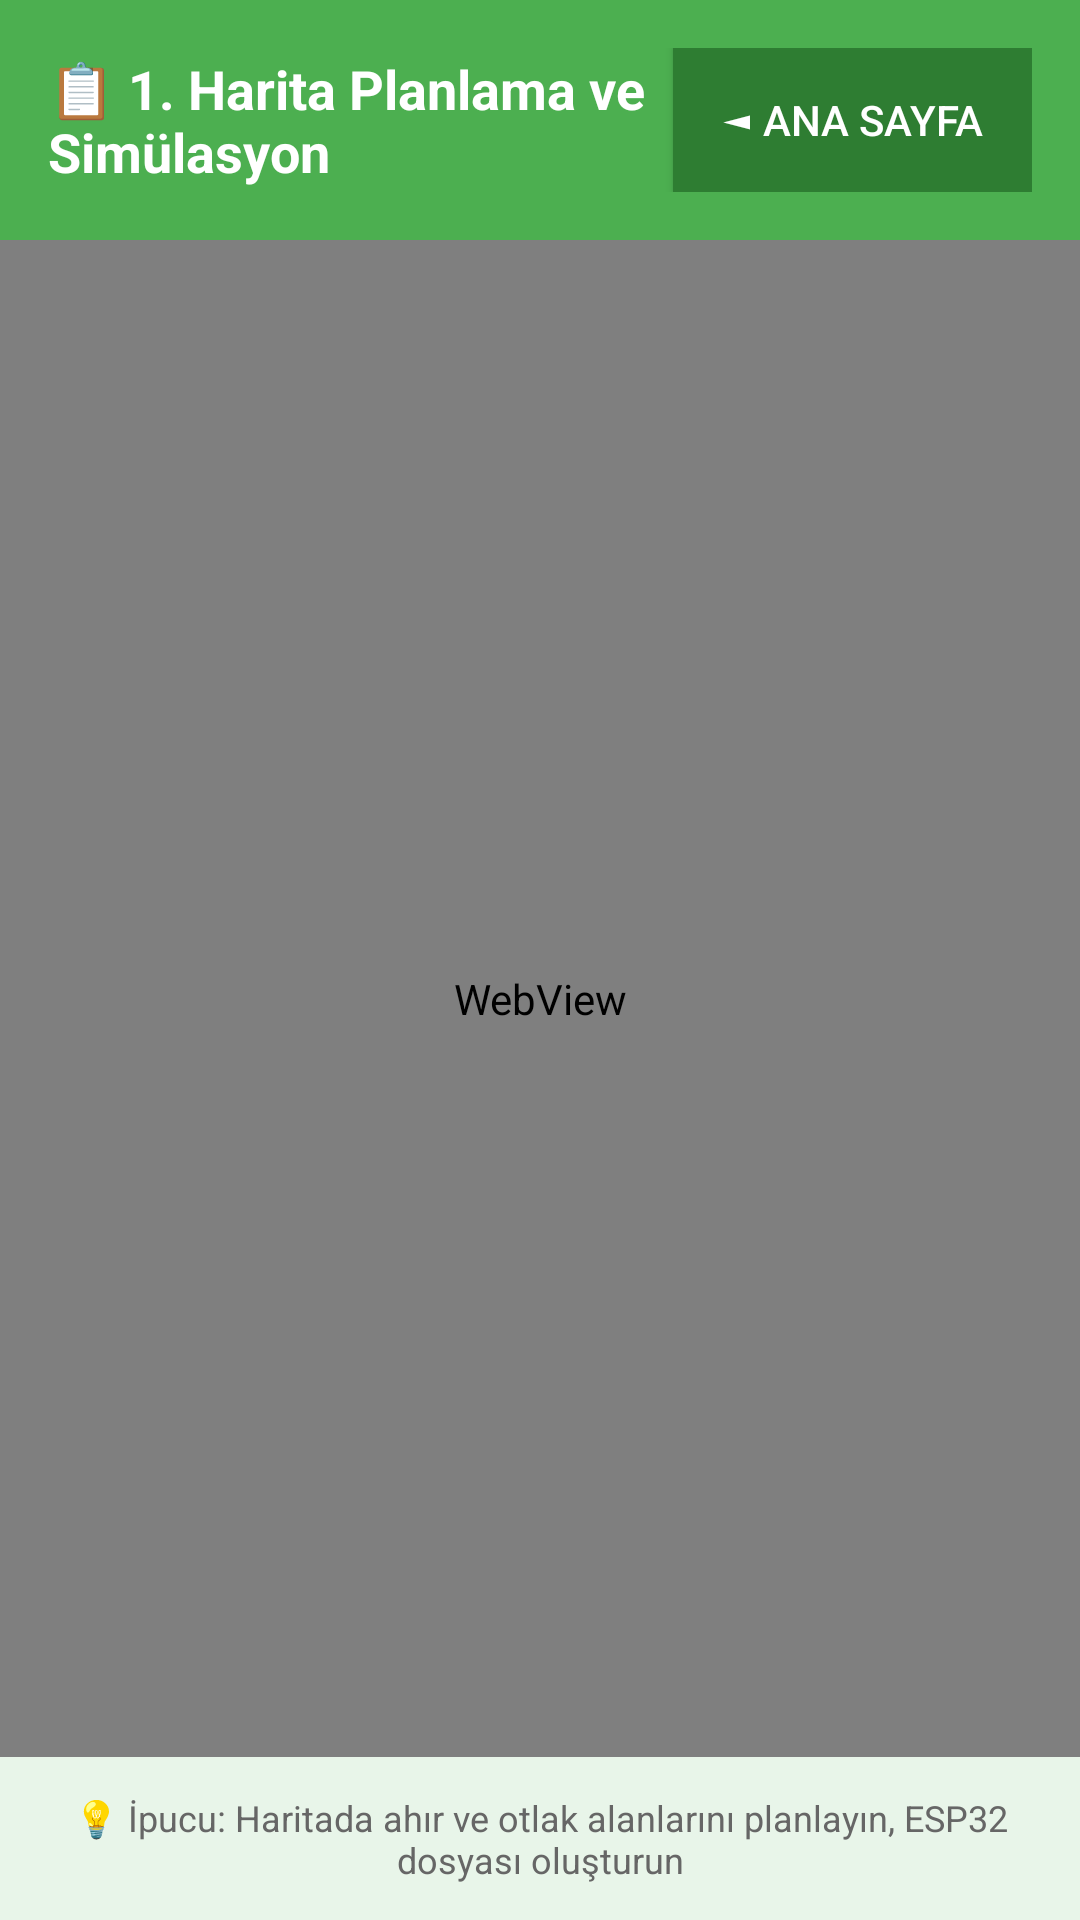

Here is an Android app screen rendered from its layout file. Give the layout XML and the strings, colors and styles it references.
<!-- AndroidManifest.xml: application theme Theme.SiberCoban -->
<!-- res/layout/activity_simulation.xml -->
<?xml version="1.0" encoding="utf-8"?>
<LinearLayout xmlns:android="http://schemas.android.com/apk/res/android"
    android:layout_width="match_parent"
    android:layout_height="match_parent"
    android:orientation="vertical"
    android:background="#f5f5f5">

    
    <LinearLayout
        android:layout_width="match_parent"
        android:layout_height="wrap_content"
        android:orientation="horizontal"
        android:background="#4CAF50"
        android:padding="16dp"
        android:gravity="center_vertical">

        <TextView
            android:layout_width="0dp"
            android:layout_height="wrap_content"
            android:layout_weight="1"
            android:text="📋 1. Harita Planlama ve Simülasyon"
            android:textSize="18sp"
            android:textStyle="bold"
            android:textColor="#FFFFFF" />

        <Button
            android:id="@+id/btnBackToMain"
            android:layout_width="wrap_content"
            android:layout_height="wrap_content"
            android:text="◄ Ana Sayfa"
            android:textColor="#FFFFFF"
            android:background="#2E7D32"
            android:paddingLeft="16dp"
            android:paddingRight="16dp" />
    </LinearLayout>

    
    <WebView
        android:id="@+id/webViewSimulation"
        android:layout_width="match_parent"
        android:layout_height="0dp"
        android:layout_weight="1" />

    
    <TextView
        android:layout_width="match_parent"
        android:layout_height="wrap_content"
        android:text="💡 İpucu: Haritada ahır ve otlak alanlarını planlayın, ESP32 dosyası oluşturun"
        android:textSize="12sp"
        android:textColor="#666"
        android:background="#E8F5E9"
        android:padding="12dp"
        android:gravity="center" />
</LinearLayout>
<!-- resources referenced by this layout -->
<resources>
  <style name="Theme.SiberCoban" parent="Theme.AppCompat.Light.DarkActionBar">
          <item name="colorPrimary">#667eea</item>
          <item name="colorPrimaryDark">#764ba2</item>
          <item name="colorAccent">#38ef7d</item>
      </style>
</resources>
